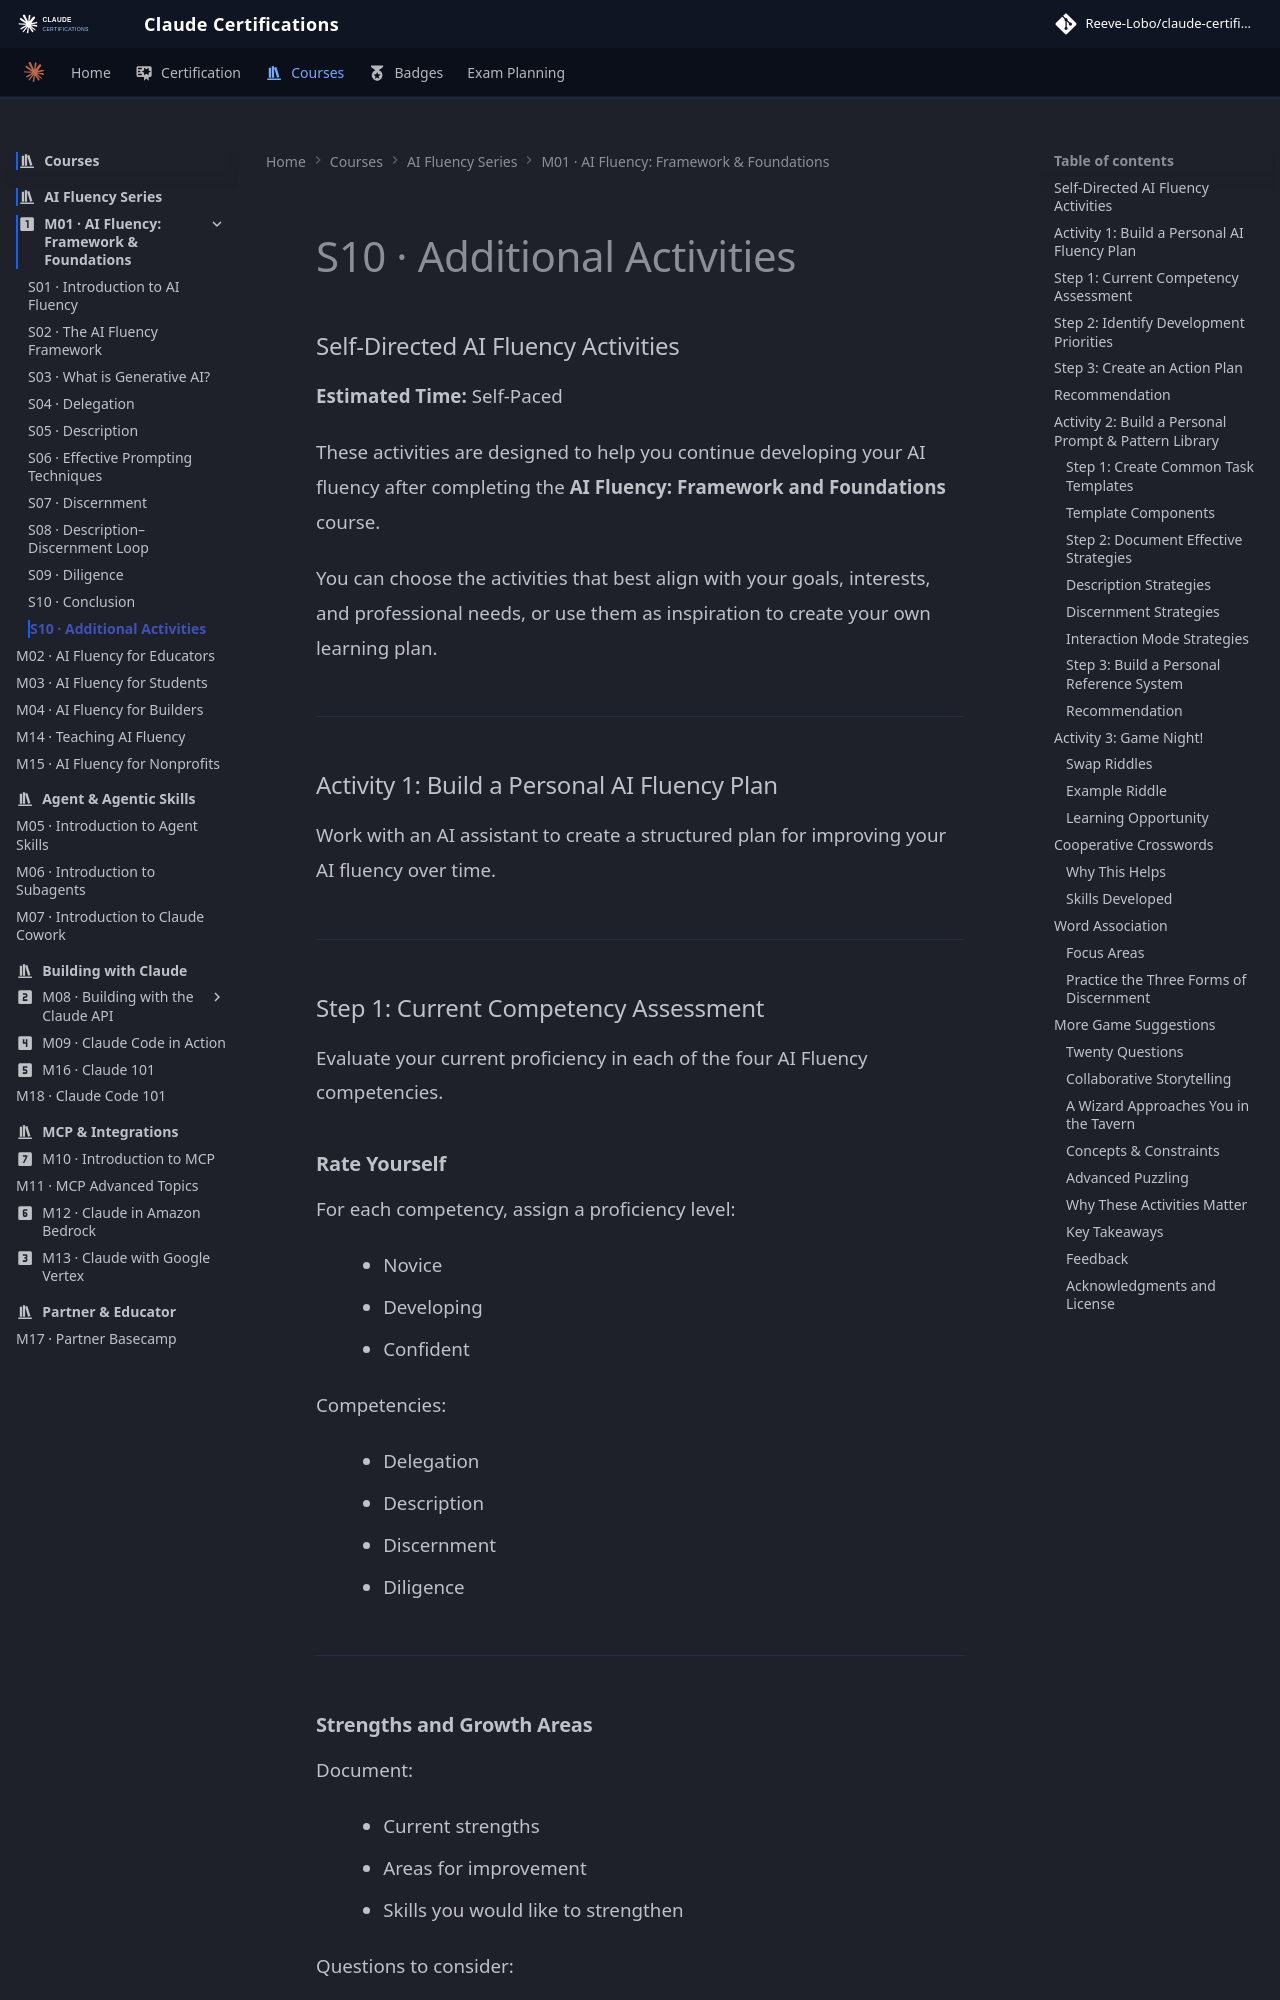

repository: reevelobo/anthropic-certified · page: modules/m01_fluency_framework_founndations/s10_conclusion/additional_activities/index.html · generator: mkdocs

### Self-Directed AI Fluency Activities

**Estimated Time:** Self-Paced

These activities are designed to help you continue developing your AI fluency after completing the **AI Fluency: Framework and Foundations** course.

You can choose the activities that best align with your goals, interests, and professional needs, or use them as inspiration to create your own learning plan.

---

### Activity 1: Build a Personal AI Fluency Plan

Work with an AI assistant to create a structured plan for improving your AI fluency over time.

---

### Step 1: Current Competency Assessment

Evaluate your current proficiency in each of the four AI Fluency competencies.

#### Rate Yourself

For each competency, assign a proficiency level:

- Novice
- Developing
- Confident

Competencies:

- Delegation
- Description
- Discernment
- Diligence

---
